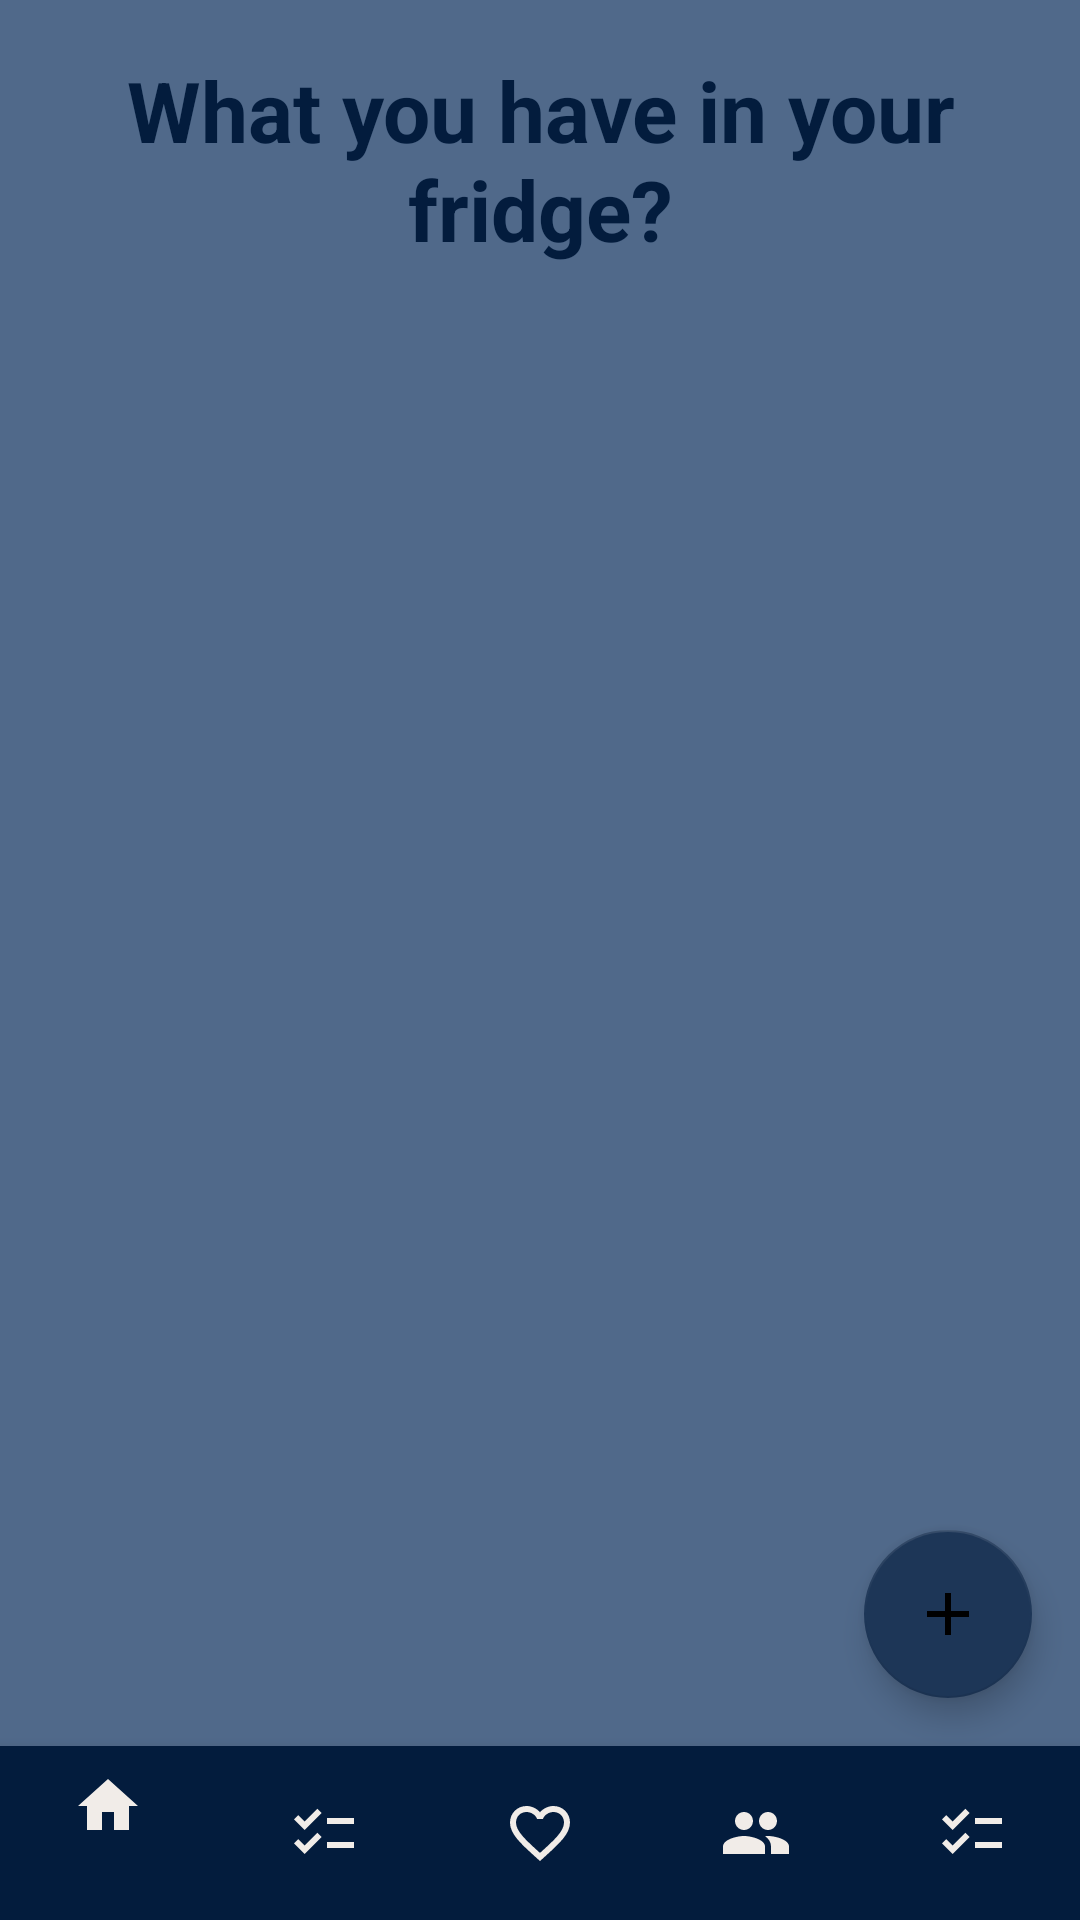

Produce the Android XML layout that renders to this screen, including the resource entries it uses.
<!-- AndroidManifest.xml: application theme Theme.MagicFridge -->
<!-- res/layout/activity_ingredients.xml -->
<?xml version="1.0" encoding="utf-8"?>
<androidx.constraintlayout.widget.ConstraintLayout xmlns:android="http://schemas.android.com/apk/res/android"
    xmlns:app="http://schemas.android.com/apk/res-auto"
    xmlns:tools="http://schemas.android.com/tools"
    android:layout_width="match_parent"
    android:layout_height="match_parent"
    android:background="@color/light_blue"
    tools:context=".IngredientsActivity">

    <TextView
        android:id="@+id/textView3"
        android:layout_width="wrap_content"
        android:layout_height="wrap_content"
        android:layout_marginStart="8dp"
        android:layout_marginTop="8dp"
        android:layout_marginEnd="8dp"
        android:gravity="center"
        android:padding="10dp"
        android:text="What you have in your fridge?"
        android:textColor="@color/dark_blue"
        android:textSize="28sp"
        android:textStyle="bold"
        app:layout_constraintEnd_toEndOf="parent"
        app:layout_constraintStart_toStartOf="parent"
        app:layout_constraintTop_toTopOf="parent" />

    <androidx.recyclerview.widget.RecyclerView
        android:id="@+id/recyclerView"
        android:layout_width="0dp"
        android:layout_height="0dp"
        app:layout_constraintBottom_toTopOf="@+id/bottomNav"
        app:layout_constraintEnd_toEndOf="parent"
        app:layout_constraintHorizontal_bias="0.0"
        app:layout_constraintStart_toStartOf="parent"
        app:layout_constraintTop_toBottomOf="@+id/textView3"
        tools:listitem="@layout/ingredient_item" />

    <com.google.android.material.floatingactionbutton.FloatingActionButton
        android:id="@+id/btnAddIngredient"
        android:layout_width="wrap_content"
        android:layout_height="wrap_content"
        android:layout_marginEnd="16dp"
        android:layout_marginBottom="16dp"
        android:clickable="true"
        app:backgroundTint="@color/mid_blue"
        app:layout_constraintBottom_toTopOf="@+id/bottomNav"
        app:layout_constraintEnd_toEndOf="@+id/recyclerView"
        app:srcCompat="@drawable/ic_baseline_add_24" />

    <com.google.android.material.bottomnavigation.BottomNavigationView
        android:id="@+id/bottomNav"
        android:layout_width="match_parent"
        android:layout_height="58dp"
        android:layout_alignParentBottom="true"
        android:elevation="2dp"
        app:itemBackground="@color/dark_blue"
        app:itemIconSize="24dp"
        app:itemIconTint="@color/beige"
        app:layout_constraintBottom_toBottomOf="parent"
        app:layout_constraintEnd_toEndOf="parent"
        app:layout_constraintHorizontal_bias="0.0"
        app:layout_constraintStart_toStartOf="parent"
        app:menu="@menu/bottom_menu"
        tools:ignore="MissingConstraints" />

</androidx.constraintlayout.widget.ConstraintLayout>
<!-- res/layout/ingredient_item.xml (included above) -->
<?xml version="1.0" encoding="utf-8"?>
<LinearLayout xmlns:android="http://schemas.android.com/apk/res/android"
    android:id="@+id/linearLayout"
    android:layout_width="match_parent"
    android:layout_height="wrap_content"
    android:background="@color/light_blue"
    android:backgroundTint="@color/light_blue"
    android:orientation="vertical">

    <TextView
        android:id="@+id/tvName"
        android:layout_width="match_parent"
        android:layout_height="wrap_content"
        android:layout_margin="10dp"
        android:gravity="center"
        android:text="TextView"
        android:textColor="@color/dark_blue"
        android:textSize="20sp"
        android:textStyle="bold" />
</LinearLayout>
<!-- resources referenced by this layout -->
<resources>
  <color name="beige">#fff1ece8</color>
  <color name="dark_blue">#ff031C3D</color>
  <color name="light_blue">#ff50698a</color>
  <color name="mid_blue">#ff1d3657</color>
  <!-- drawable ic_baseline_add_24 (drawable) -->
  <vector android:height="50dp" android:tint="#E91E63"
      android:viewportHeight="24" android:viewportWidth="24"
      android:width="50dp" xmlns:android="http://schemas.android.com/apk/res/android">
      <path android:fillColor="@android:color/white" android:pathData="M19,13h-6v6h-2v-6H5v-2h6V5h2v6h6v2z"/>
  </vector>
  <style name="Theme.MagicFridge" parent="Theme.MaterialComponents.DayNight.DarkActionBar">
          
          <item name="android:colorPrimary">@color/beige</item>
  
          <item name="colorPrimaryVariant">@color/mid_blue</item>
          <item name="colorOnPrimary">@color/beige</item>
          
          <item name="colorSecondary">@color/middle_blue</item>
          <item name="colorSecondaryVariant">@color/light_blue</item>
          <item name="colorOnSecondary">@color/black</item>
          
  
          <item name="buttonBarStyle">@color/dark_blue</item>
          
          <item name="cardBackgroundColor">@android:color/darker_gray</item>
          <item name="android:textColor">@color/dark_blue</item>
  
          <item name="backgroundTint">@color/beige</item>
          <item name="iconTint">@color/dark_blue</item>
          <item name="android:statusBarColor">@color/dark_blue</item>
          <item name="android:navigationBarColor">@color/dark_blue</item>
  
          <item name="titleTextColor">@color/beige</item>
      </style>
  <color name="middle_blue">#ff1d3657</color>
  <color name="black">#FF000000</color>
</resources>
